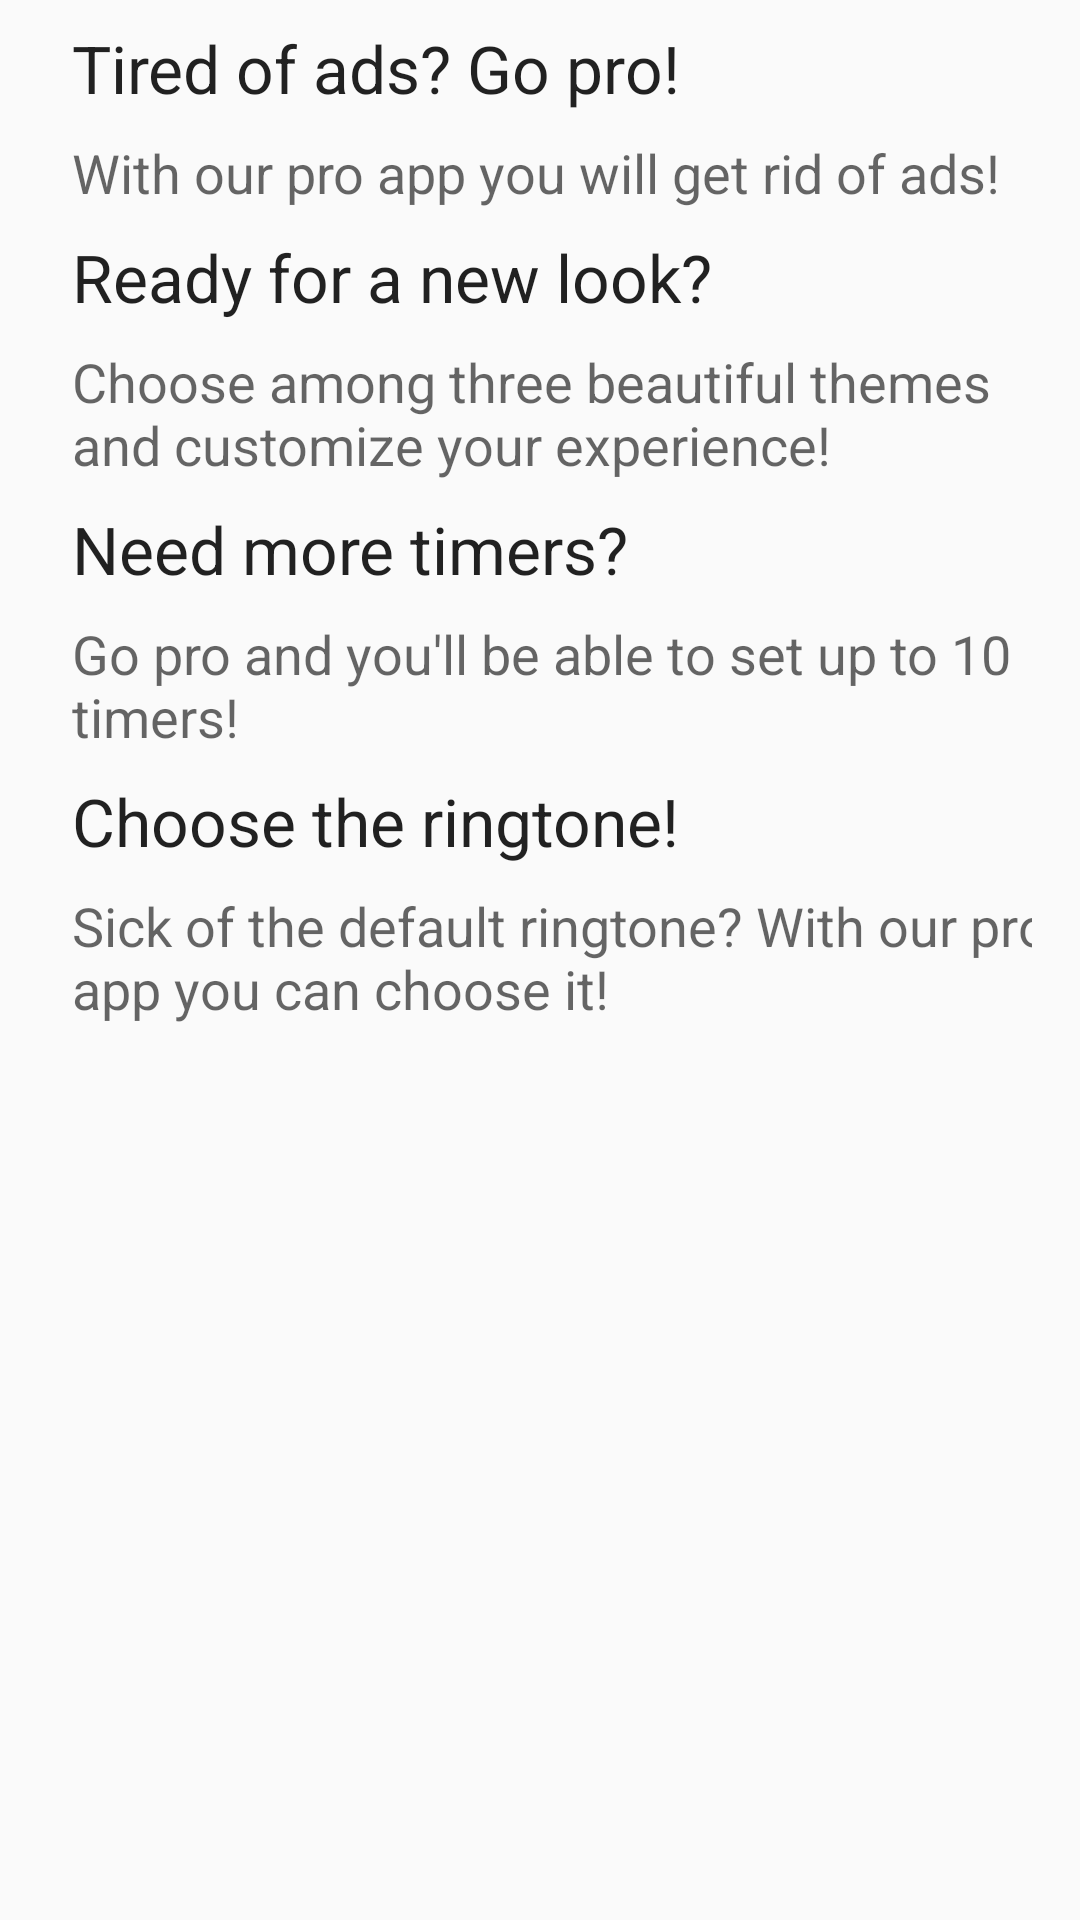

Write the Android layout XML for this screen, with the resource values it uses.
<!-- AndroidManifest.xml: application theme AppTheme -->
<!-- res/layout/gopro_dialog.xml -->
<?xml version="1.0" encoding="utf-8"?>
<android.support.constraint.ConstraintLayout xmlns:android="http://schemas.android.com/apk/res/android"
    xmlns:app="http://schemas.android.com/apk/res-auto"
    android:orientation="vertical"
    android:layout_width="wrap_content"
    android:layout_height="wrap_content"
    android:paddingLeft="16dp"
    android:paddingRight="16dp">

    <TextView
        android:id="@+id/textView3"
        android:layout_width="wrap_content"
        android:layout_height="wrap_content"
        android:layout_marginLeft="8dp"
        android:layout_marginTop="8dp"
        android:text="@string/tired_of_ads"
        android:textAppearance="@android:style/TextAppearance.Material.Large"
        app:layout_constraintLeft_toLeftOf="parent"
        app:layout_constraintTop_toTopOf="parent" />

    <TextView
        android:id="@+id/textView4"
        android:layout_width="wrap_content"
        android:layout_height="wrap_content"
        android:layout_marginLeft="8dp"
        android:layout_marginTop="8dp"
        android:text="@string/our_pro_app"
        android:textAppearance="@android:style/TextAppearance.Material.Medium"
        app:layout_constraintLeft_toLeftOf="parent"
        app:layout_constraintTop_toBottomOf="@+id/textView3" />

    <TextView
        android:id="@+id/textView5"
        android:layout_width="wrap_content"
        android:layout_height="wrap_content"
        android:layout_marginLeft="8dp"
        android:layout_marginTop="8dp"
        android:text="@string/ready_for_a_new_look"
        android:textAppearance="@android:style/TextAppearance.Material.Large"
        app:layout_constraintLeft_toLeftOf="parent"
        app:layout_constraintTop_toBottomOf="@+id/textView4" />

    <TextView
        android:id="@+id/textView6"
        android:layout_width="wrap_content"
        android:layout_height="wrap_content"
        android:layout_marginLeft="8dp"
        android:layout_marginTop="8dp"
        android:text="@string/choose_among_themes"
        android:textAppearance="@android:style/TextAppearance.Material.Medium"
        app:layout_constraintLeft_toLeftOf="parent"
        app:layout_constraintTop_toBottomOf="@+id/textView5" />

    <TextView
        android:id="@+id/textView7"
        android:layout_width="wrap_content"
        android:layout_height="wrap_content"
        android:layout_marginLeft="8dp"
        android:layout_marginTop="8dp"
        android:text="@string/need_more_timers"
        android:textAppearance="@android:style/TextAppearance.Material.Large"
        app:layout_constraintLeft_toLeftOf="parent"
        app:layout_constraintTop_toBottomOf="@+id/textView6" />

    <TextView
        android:id="@+id/textView8"
        android:layout_width="wrap_content"
        android:layout_height="wrap_content"
        android:layout_marginLeft="8dp"
        android:layout_marginTop="8dp"
        android:text="@string/you_can_get_up_to"
        android:textAppearance="@android:style/TextAppearance.Material.Medium"
        app:layout_constraintLeft_toLeftOf="parent"
        app:layout_constraintTop_toBottomOf="@+id/textView7" />

    <TextView
        android:id="@+id/textView9"
        android:layout_width="wrap_content"
        android:layout_height="wrap_content"
        android:layout_marginLeft="8dp"
        android:layout_marginTop="8dp"
        android:text="@string/choose_ringtone"
        android:textAppearance="@android:style/TextAppearance.Material.Large"
        app:layout_constraintLeft_toLeftOf="parent"
        app:layout_constraintTop_toBottomOf="@+id/textView8" />

    <TextView
        android:id="@+id/textView10"
        android:layout_width="wrap_content"
        android:layout_height="wrap_content"
        android:layout_marginLeft="8dp"
        android:layout_marginTop="8dp"
        android:text="@string/sick_of_default_ringtone"
        android:textAppearance="@android:style/TextAppearance.Material.Medium"
        app:layout_constraintLeft_toLeftOf="parent"
        app:layout_constraintTop_toBottomOf="@+id/textView9" />
</android.support.constraint.ConstraintLayout>
<!-- resources referenced by this layout -->
<resources>
  <string name="choose_among_themes">Choose among three beautiful themes and customize your experience!</string>
  <string name="choose_ringtone">Choose the ringtone!</string>
  <string name="need_more_timers">Need more timers?</string>
  <string name="our_pro_app">With our pro app you will get rid of ads!</string>
  <string name="ready_for_a_new_look">Ready for a new look?</string>
  <string name="sick_of_default_ringtone">Sick of the default ringtone? With our pro app you can choose it!</string>
  <string name="tired_of_ads">Tired of ads? Go pro!</string>
  <string name="you_can_get_up_to">Go pro and you\'ll be able to set up to 10 timers!</string>
  <style name="AppTheme" parent="Theme.AppCompat.Light.NoActionBar">
          
          <item name="colorPrimary">@color/colorPrimary</item>
          <item name="colorPrimaryDark">@color/colorPrimaryDark</item>
          <item name="colorAccent">@color/colorAccent</item>
          <item name="android:statusBarColor">@color/statusBar</item>
      </style>
  <color name="colorPrimary">#009688</color>
  <color name="colorPrimaryDark">#303F9F</color>
  <color name="colorAccent">#009688</color>
  <color name="statusBar">#757575</color>
</resources>
